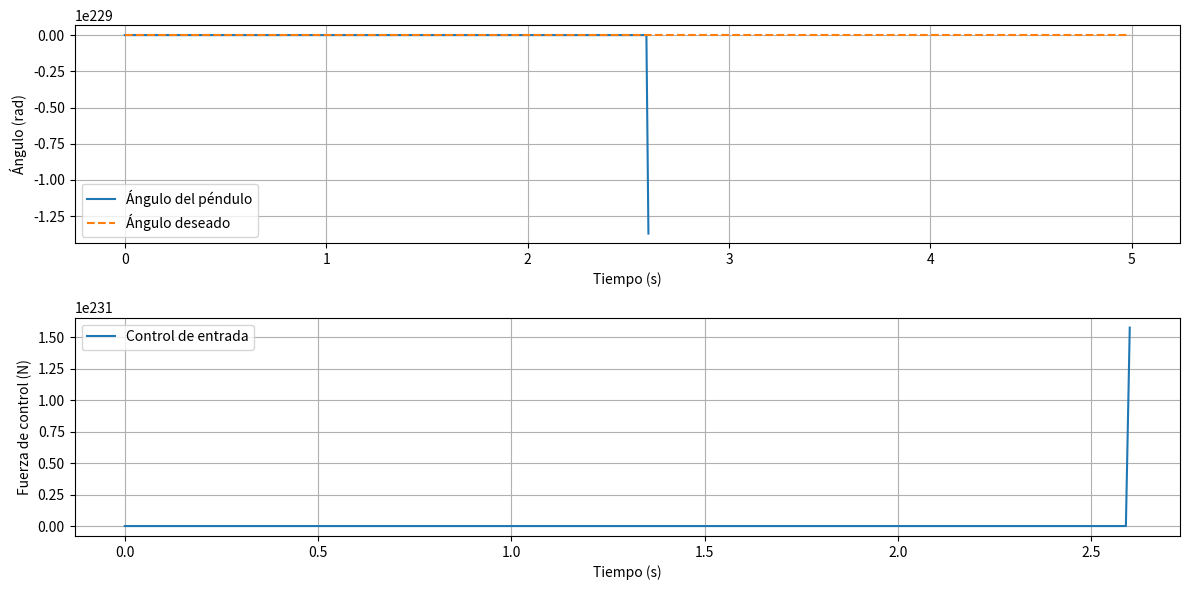

This chart was generated by the following Python code:
# [redacted]

#La dinámica y el control son dos aspectos fundamentales en la robótica que se ocupan del movimiento y el comportamiento de los robots.

import numpy as np
import matplotlib.pyplot as plt

#Parámetros del sistema.
M = 1.0  #Masa del carro (kg).
m = 0.1  #Masa del péndulo (kg).
L = 1.0  #Longitud del péndulo (m).
g = 9.8  # aceleración debida a la gravedad (m/s^2).

#Función de dinámica del sistema.
def pendulum_dynamics(state, u):
    x, theta, dx, dtheta = state
    sin_theta = np.sin(theta)
    cos_theta = np.cos(theta)
    ddx = (u + m * L * dtheta**2 * sin_theta) / (M + m - m * cos_theta**2)
    ddtheta = (-u * cos_theta - m * L * dtheta**2 * cos_theta * sin_theta - (M + m) * g * sin_theta) / (L * (M + m - m * cos_theta**2))
    return np.array([dx, dtheta, ddx, ddtheta])

#Controlador PID.
def pid_controller(state, target_theta, Kp, Ki, Kd, prev_error, integral):
    theta = state[1]
    error = target_theta - theta
    integral += error
    derivative = error - prev_error
    prev_error = error
    u = Kp * error + Ki * integral + Kd * derivative
    return u, prev_error, integral

#Simulación del sistema con control PID.
def simulate_pid_control(target_theta, Kp, Ki, Kd, dt, duration):
    state = np.array([0, np.pi, 0, 0])  #Estado inicial [x, theta, dx, dtheta].
    prev_error = 0
    integral = 0
    time = np.arange(0, duration, dt)
    states = np.zeros((len(time), len(state)))
    controls = np.zeros(len(time))
    for i, t in enumerate(time):
        u, prev_error, integral = pid_controller(state, target_theta, Kp, Ki, Kd, prev_error, integral)
        states[i] = state
        controls[i] = u
        state += pendulum_dynamics(state, u) * dt
    return time, states, controls

#Parámetros del controlador PID.
Kp = 100  #Ganancia proporcional.
Ki = 10   #Ganancia integral.
Kd = 5    #Ganancia derivativa.

#Parámetros de simulación.
dt = 0.01  #Intervalo de tiempo (s).
duration = 5  #Duración de la simulación (s).

#Simulamos el sistema con control PID.
target_theta = 0  #Angulo deseado del péndulo (rad).
time, states, controls = simulate_pid_control(target_theta, Kp, Ki, Kd, dt, duration)

#Visualizamos los resultados.
plt.figure(figsize=(12, 6))
plt.subplot(2, 1, 1)
plt.plot(time, states[:, 1], label='Ángulo del péndulo')
plt.plot(time, np.ones_like(time) * target_theta, '--', label='Ángulo deseado')
plt.xlabel('Tiempo (s)')
plt.ylabel('Ángulo (rad)')
plt.legend()
plt.grid(True)

plt.subplot(2, 1, 2)
plt.plot(time, controls, label='Control de entrada')
plt.xlabel('Tiempo (s)')
plt.ylabel('Fuerza de control (N)')
plt.legend()
plt.grid(True)

plt.tight_layout()
plt.show()